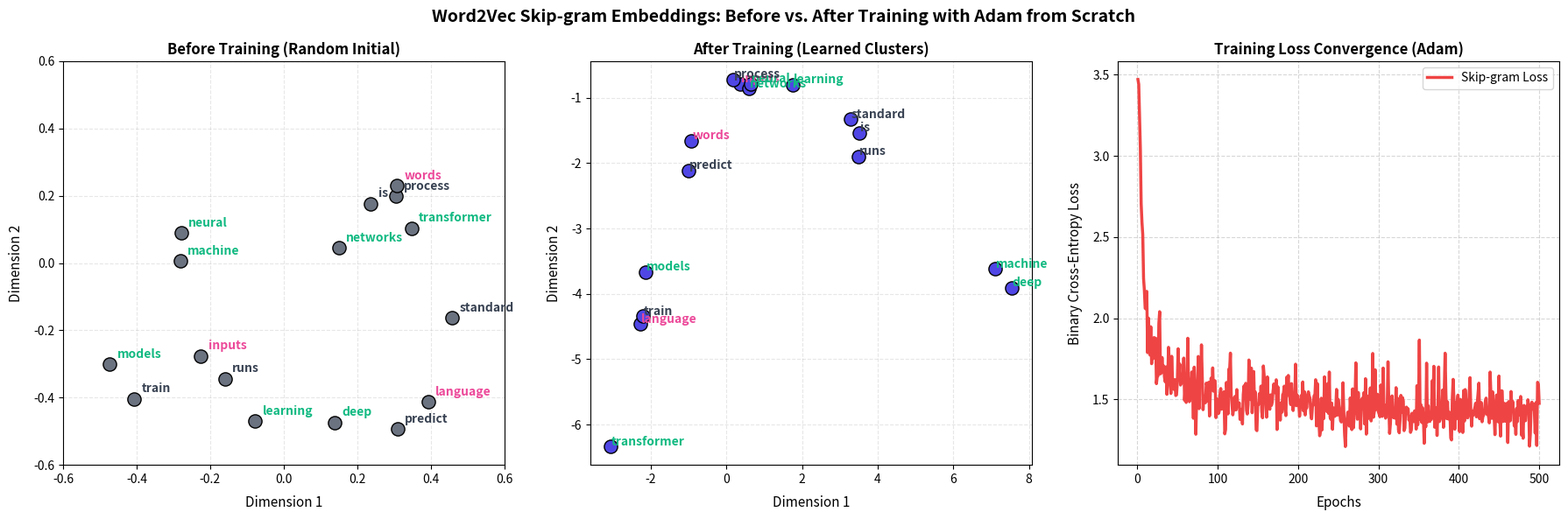

Recreate this plot in Python.
#!/usr/bin/env python3
import math
import os
import random
import matplotlib
matplotlib.use('Agg')
import matplotlib.pyplot as plt

r"""
Word2Vec Skip-gram with Negative Sampling and Adam Optimizer from Scratch
========================================================================

Introduction:
-------------
Word2Vec learns continuous, low-dimensional vector representations of words such 
-that words sharing semantic contexts are mapped to close coordinates in space. 
In the Skip-gram architecture, we use a target word to predict surrounding 
context words. To do this efficiently, Negative Sampling transforms the multi-class 
softmax prediction into multiple binary classification tasks: predicting whether 
a word pair is a real context pair (label 1) or a randomly sampled negative pair (label 0).

Mathematical Logic:
-------------------
1. **Sigmoid Probability**:
   $$P(\text{context}=1 | w, c) = \sigma(v_c'^T v_w) = \frac{1}{1 + \exp(-v_c'^T v_w)}$$
2. **Objective/Loss (Negative Sampling)**:
   $$\mathcal{L} = -\log \sigma(v_{c_{pos}}'^T v_w) - \sum_{i=1}^k \log \sigma(-v_{c_{neg_i}}'^T v_w)$$
3. **Adam Optimizer Updates**:
   Rather than standard Gradient Descent, we use the Adam optimizer to compute adaptive step sizes:
   $$g_t = \text{gradient of parameters at step } t$$
   $$m_t = \beta_1 m_{t-1} + (1 - \beta_1) g_t$$
   $$v_t = \beta_2 v_{t-1} + (1 - \beta_2) g_t^2$$
   $$\hat{m}_t = \frac{m_t}{1 - \beta_1^t}, \quad \hat{v}_t = \frac{v_t}{1 - \beta_2^t}$$
   $$\theta_t = \theta_{t-1} - \frac{\eta}{\sqrt{\hat{v}_t} + \epsilon} \hat{m}_t$$
"""

print("====================================================")
print("Word2Vec Skip-gram with Negative Sampling (Adam) from Scratch")

# Set random seed for reproducibility
random.seed(42)

# 1. Prepare Corpus
corpus = [
    "machine learning is standard",
    "deep learning runs neural networks",
    "transformer models train language",
    "neural networks process inputs",
    "language models predict words"
]

# Tokenize and build vocabulary
words_list = []
for sentence in corpus:
    words_list.extend(sentence.lower().split())

vocab = sorted(list(set(words_list)))
vocab_size = len(vocab)
word_to_idx = {word: i for i, word in enumerate(vocab)}
idx_to_word = {i: word for i, word in enumerate(vocab)}

print(f"\nVocabulary size: {vocab_size} unique words.")
print("Vocabulary:", vocab)

# 2. Generate Training Pairs (Skip-gram Window = 1)
window_size = 1
training_pairs = []

for sentence in corpus:
    tokens = sentence.lower().split()
    for i, target in enumerate(tokens):
        target_idx = word_to_idx[target]
        # Context window boundaries
        start = max(0, i - window_size)
        end = min(len(tokens), i + window_size + 1)
        for j in range(start, end):
            if i != j:
                context_idx = word_to_idx[tokens[j]]
                training_pairs.append((target_idx, context_idx))

print(f"Generated {len(training_pairs)} positive Skip-gram training pairs.")

# 3. Model Parameters Initialization (Embedding size d=2 for direct plotting!)
embedding_dim = 2
# Input embeddings matrix W (vocab_size x embedding_dim)
W_in = [[random.uniform(-0.5, 0.5) for _ in range(embedding_dim)] for _ in range(vocab_size)]
# Output context embeddings matrix W' (vocab_size x embedding_dim)
W_out = [[random.uniform(-0.5, 0.5) for _ in range(embedding_dim)] for _ in range(vocab_size)]

# Save initial state for before/after comparison plotting
import copy
W_in_initial = copy.deepcopy(W_in)

# Adam Optimizer Parameters
beta1 = 0.9
beta2 = 0.999
adam_eps = 1e-8
learning_rate = 0.02  # Tuned for faster/stable Adam convergence in 2D
epochs = 500
num_neg_samples = 4

# Initialize Adam moment tables (first and second moments)
m_in = [[0.0] * embedding_dim for _ in range(vocab_size)]
v_in = [[0.0] * embedding_dim for _ in range(vocab_size)]
m_out = [[0.0] * embedding_dim for _ in range(vocab_size)]
v_out = [[0.0] * embedding_dim for _ in range(vocab_size)]
t = 0  # Time step counter

# Sigmoid activation helper
def sigmoid(x):
    if x < -50:
        return 0.0
    if x > 50:
        return 1.0
    return 1.0 / (1.0 + math.exp(-x))

# Dot product helper
def dot_product(v1, v2):
    return sum(x * y for x, y in zip(v1, v2))

# 4. Training Loop
loss_history = []
print(f"\nTraining Word2Vec model with Adam ({epochs} epochs)...")

for epoch in range(epochs):
    epoch_loss = 0.0
    # Shuffle training pairs
    random.shuffle(training_pairs)
    
    for target_idx, pos_context_idx in training_pairs:
        # Target word vector v_w
        v_w = W_in[target_idx]
        
        # Collect updates to target input vector's gradients
        grad_in = [0.0] * embedding_dim
        
        # --- Positive Sample (target context word, label = 1) ---
        v_pos = W_out[pos_context_idx]
        score_pos = dot_product(v_w, v_pos)
        prob_pos = sigmoid(score_pos)
        
        # positive loss: -log(sigmoid(score))
        eps_loss = 1e-15
        epoch_loss += -math.log(max(eps_loss, prob_pos))
        
        error_pos = prob_pos - 1.0
        
        # Update W_out[pos_context_idx] using Adam from scratch
        t += 1
        for d in range(embedding_dim):
            # Accumulate gradient for input vector
            grad_in[d] += error_pos * v_pos[d]
            
            # Gradient for output vector
            g_out = error_pos * v_w[d]
            m_out[pos_context_idx][d] = beta1 * m_out[pos_context_idx][d] + (1 - beta1) * g_out
            v_out[pos_context_idx][d] = beta2 * v_out[pos_context_idx][d] + (1 - beta2) * (g_out ** 2)
            
            m_hat = m_out[pos_context_idx][d] / (1 - beta1 ** t)
            v_hat = v_out[pos_context_idx][d] / (1 - beta2 ** t)
            
            W_out[pos_context_idx][d] -= learning_rate * m_hat / (math.sqrt(v_hat) + adam_eps)
            
        # --- Negative Samples (random words, label = 0) ---
        neg_samples = []
        while len(neg_samples) < num_neg_samples:
            neg_idx = random.randint(0, vocab_size - 1)
            # Cannot sample target word or actual context word as negative sample
            if neg_idx != target_idx and neg_idx != pos_context_idx:
                neg_samples.append(neg_idx)
                
        for neg_idx in neg_samples:
            v_neg = W_out[neg_idx]
            score_neg = dot_product(v_w, v_neg)
            prob_neg = sigmoid(score_neg)
            
            # negative loss: -log(1 - sigmoid(score))
            epoch_loss += -math.log(max(eps_loss, 1.0 - prob_neg))
            
            error_neg = prob_neg - 0.0
            
            # Update W_out[neg_idx] using Adam from scratch
            t += 1
            for d in range(embedding_dim):
                # Accumulate gradient for input vector
                grad_in[d] += error_neg * v_neg[d]
                
                # Gradient for output vector
                g_out = error_neg * v_w[d]
                m_out[neg_idx][d] = beta1 * m_out[neg_idx][d] + (1 - beta1) * g_out
                v_out[neg_idx][d] = beta2 * v_out[neg_idx][d] + (1 - beta2) * (g_out ** 2)
                
                m_hat = m_out[neg_idx][d] / (1 - beta1 ** t)
                v_hat = v_out[neg_idx][d] / (1 - beta2 ** t)
                
                W_out[neg_idx][d] -= learning_rate * m_hat / (math.sqrt(v_hat) + adam_eps)
                
        # --- Update Target Input Vector W_in[target_idx] using Adam ---
        t += 1
        for d in range(embedding_dim):
            g_in_d = grad_in[d]
            m_in[target_idx][d] = beta1 * m_in[target_idx][d] + (1 - beta1) * g_in_d
            v_in[target_idx][d] = beta2 * v_in[target_idx][d] + (1 - beta2) * (g_in_d ** 2)
            
            m_hat = m_in[target_idx][d] / (1 - beta1 ** t)
            v_hat = v_in[target_idx][d] / (1 - beta2 ** t)
            
            W_in[target_idx][d] -= learning_rate * m_hat / (math.sqrt(v_hat) + adam_eps)
            
    avg_loss = epoch_loss / len(training_pairs)
    loss_history.append(avg_loss)
    
    if (epoch + 1) % 100 == 0 or epoch == 0:
        print(f" - Epoch {epoch+1:3d}/{epochs} | Avg Loss: {avg_loss:.5f}")

print("\nLearned 2D Word Embeddings:")
for i in range(vocab_size):
    word = idx_to_word[i]
    coords = W_in[i]
    print(f" - '{word}': ({coords[0]:.4f}, {coords[1]:.4f})")

# 5. Generate and save visualization plots (Subplots: Left = Before, Middle = After, Right = Loss Curve)
os.makedirs("plots", exist_ok=True)
fig, (ax1, ax2, ax3) = plt.subplots(1, 3, figsize=(18, 6))

# Helper to determine annotation colors
def get_annotation_color(word):
    if word in ["machine", "learning", "neural", "networks", "deep", "transformer", "models"]:
        return "#10B981" # Green for models/ml jargon
    elif word in ["inputs", "words", "language"]:
        return "#EC4899" # Pink for outputs/data
    return "#374151" # Slate for utilities

# Subplot 1: Before Training (Random Initialization)
x_init = [W_in_initial[i][0] for i in range(vocab_size)]
y_init = [W_in_initial[i][1] for i in range(vocab_size)]
ax1.scatter(x_init, y_init, color="#6B7280", s=120, edgecolor="black", zorder=3)
for i in range(vocab_size):
    word = idx_to_word[i]
    ax1.text(W_in_initial[i][0] + 0.02, W_in_initial[i][1] + 0.02, word, fontsize=10, 
             color=get_annotation_color(word), fontweight="bold")
ax1.set_xlabel("Dimension 1", fontsize=11, labelpad=8)
ax1.set_ylabel("Dimension 2", fontsize=11, labelpad=8)
ax1.set_title("Before Training (Random Initial)", fontsize=12, fontweight="bold")
ax1.grid(True, linestyle="--", alpha=0.3)
ax1.set_xlim(-0.6, 0.6)
ax1.set_ylim(-0.6, 0.6)

# Subplot 2: After Training (Learned Embeddings Map)
x_trained = [W_in[i][0] for i in range(vocab_size)]
y_trained = [W_in[i][1] for i in range(vocab_size)]
ax2.scatter(x_trained, y_trained, color="#4F46E5", s=120, edgecolor="black", zorder=3)
for i in range(vocab_size):
    word = idx_to_word[i]
    ax2.text(W_in[i][0] + 0.02, W_in[i][1] + 0.02, word, fontsize=10, 
             color=get_annotation_color(word), fontweight="bold")
ax2.set_xlabel("Dimension 1", fontsize=11, labelpad=8)
ax2.set_ylabel("Dimension 2", fontsize=11, labelpad=8)
ax2.set_title("After Training (Learned Clusters)", fontsize=12, fontweight="bold")
ax2.grid(True, linestyle="--", alpha=0.3)

# Subplot 3: Word2Vec Loss curve
ax3.plot(range(1, epochs + 1), loss_history, color="#EF4444", linewidth=2.5, label="Skip-gram Loss")
ax3.set_xlabel("Epochs", fontsize=11, labelpad=8)
ax3.set_ylabel("Binary Cross-Entropy Loss", fontsize=11, labelpad=8)
ax3.set_title("Training Loss Convergence (Adam)", fontsize=12, fontweight="bold")
ax3.grid(True, linestyle="--", alpha=0.5)
ax3.legend(loc="upper right")

plt.suptitle("Word2Vec Skip-gram Embeddings: Before vs. After Training with Adam from Scratch", fontsize=14, fontweight="bold", y=0.98)
plt.tight_layout()

# Save the plot
plot_path = "plots/llm_2_word2vec.png"
plt.savefig(plot_path, dpi=150)
plt.close()
print(f"\nVisual plot successfully saved to: {plot_path}")
print("====================================================")
